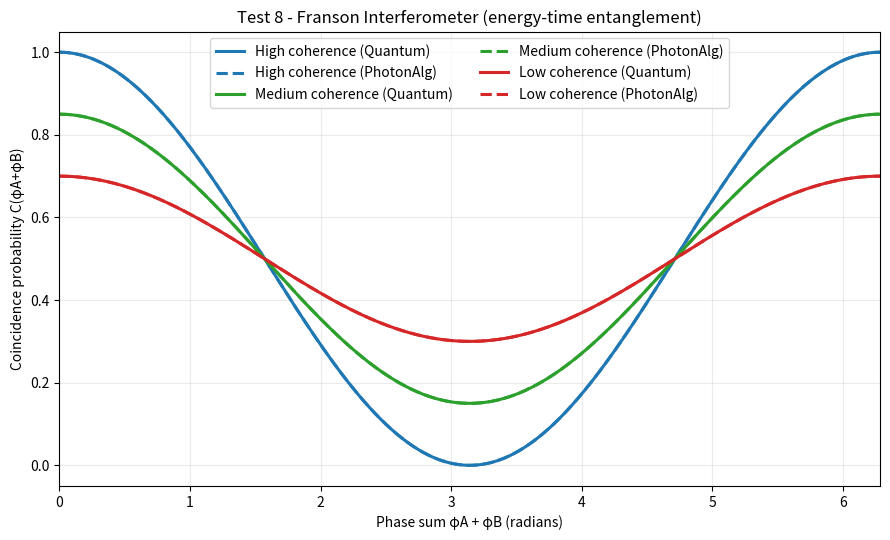

This figure's Python source:
#!/usr/bin/env python3
"""
Test 8 - Franson interferometer (energy-time entanglement)
Compares quantum coincidences vs Photon Algebra (PA) prediction.

Physics recap
-------------
Energy-time-entangled pairs enter two unbalanced MZIs (Alice, Bob).
Only indistinguishable EE/LL (early-early / late-late) paths contribute
to 2-photon interference. The coincidence rate varies as:

    C_QM(φA, φB) = 1/2 * [1 + V * cos(φA + φB)]

where V∈[0,1] is the coherence (dephasing reduces V).

PA mapping
----------
Encode the indistinguishable EE/LL branches as a dual pair that interferes.
Dephasing enters as a scalar coherence factor μ∈[0,1] multiplying visibility:

    C_PA(φA, φB; μ) = 1/2 * [1 + μ * cos(φA + φB)]

We sweep φΣ = φA + φB and plot C vs φΣ for several μ. We also print measured
visibilities from the generated curves (should match μ and V).
"""

import numpy as np
import matplotlib.pyplot as plt

# -----------------------------
# Quantum & Photon Algebra models
# -----------------------------

def C_quantum(phi_sum, V=1.0):
    """Quantum coincidence probability for Franson: 0.5 * (1 + V cos(phiA+phiB))."""
    return 0.5 * (1.0 + V * np.cos(phi_sum))

def C_photon_algebra(phi_sum, mu=1.0):
    """
    Photon Algebra (PA) coincidence.
    In PA, indistinguishable EE and LL branches form a dual structure whose
    interference strength is the coherence μ.
    """
    return 0.5 * (1.0 + mu * np.cos(phi_sum))

def visibility_from_curve(y):
    y = np.asarray(y)
    ymax, ymin = float(np.max(y)), float(np.min(y))
    if ymax + ymin == 0:
        return 0.0
    return (ymax - ymin) / (ymax + ymin)

# -----------------------------
# Sweep and plot
# -----------------------------
if __name__ == "__main__":
    phi = np.linspace(0, 2*np.pi, 721)   # high-res sweep of φΣ = φA+φB

    # Choose three dephasing/coherence levels to show effect on visibility
    cases = [
        ("High coherence", 1.00, "C0"),   # V=μ=1
        ("Medium coherence", 0.70, "C2"),
        ("Low coherence", 0.40, "C3"),
    ]

    plt.figure(figsize=(9,5.5))
    for label, coh, color in cases:
        cq = C_quantum(phi, V=coh)
        cp = C_photon_algebra(phi, mu=coh)

        # Plot: QM solid, PA dashed
        plt.plot(phi, cq, color=color, lw=2.2, label=f"{label} (Quantum)")
        plt.plot(phi, cp, color=color, lw=2.2, ls="--", label=f"{label} (PhotonAlg)")

        # Print visibilities measured from curves
        Vq = visibility_from_curve(cq)
        Vp = visibility_from_curve(cp)
        print(f"{label:18s}  Quantum V={Vq:.3f}  PhotonAlg V={Vp:.3f}")

    plt.title("Test 8 - Franson Interferometer (energy-time entanglement)")
    plt.xlabel("Phase sum φA + φB (radians)")
    plt.ylabel("Coincidence probability C(φA+φB)")
    plt.ylim(-0.05, 1.05)
    plt.xlim(0, 2*np.pi)
    plt.legend(ncol=2, frameon=True)
    plt.grid(alpha=0.25)
    plt.tight_layout()
    out = "PAEV_Test8_Franson.png"
    plt.savefig(out, dpi=160)
    print(f"✅ Saved plot to: {out}")

    # Extra artifact: numeric check at the CHSH-optimal points (optional)
    for ang in [0, np.pi/2, np.pi, 3*np.pi/2]:
        v = C_photon_algebra(ang, mu=1.0)
        # Prints should line up with 0.5*(1 ± 1) = {0,1} at these points
        print(f"φΣ = {ang:5.2f} -> C_PA = {v:.3f}")